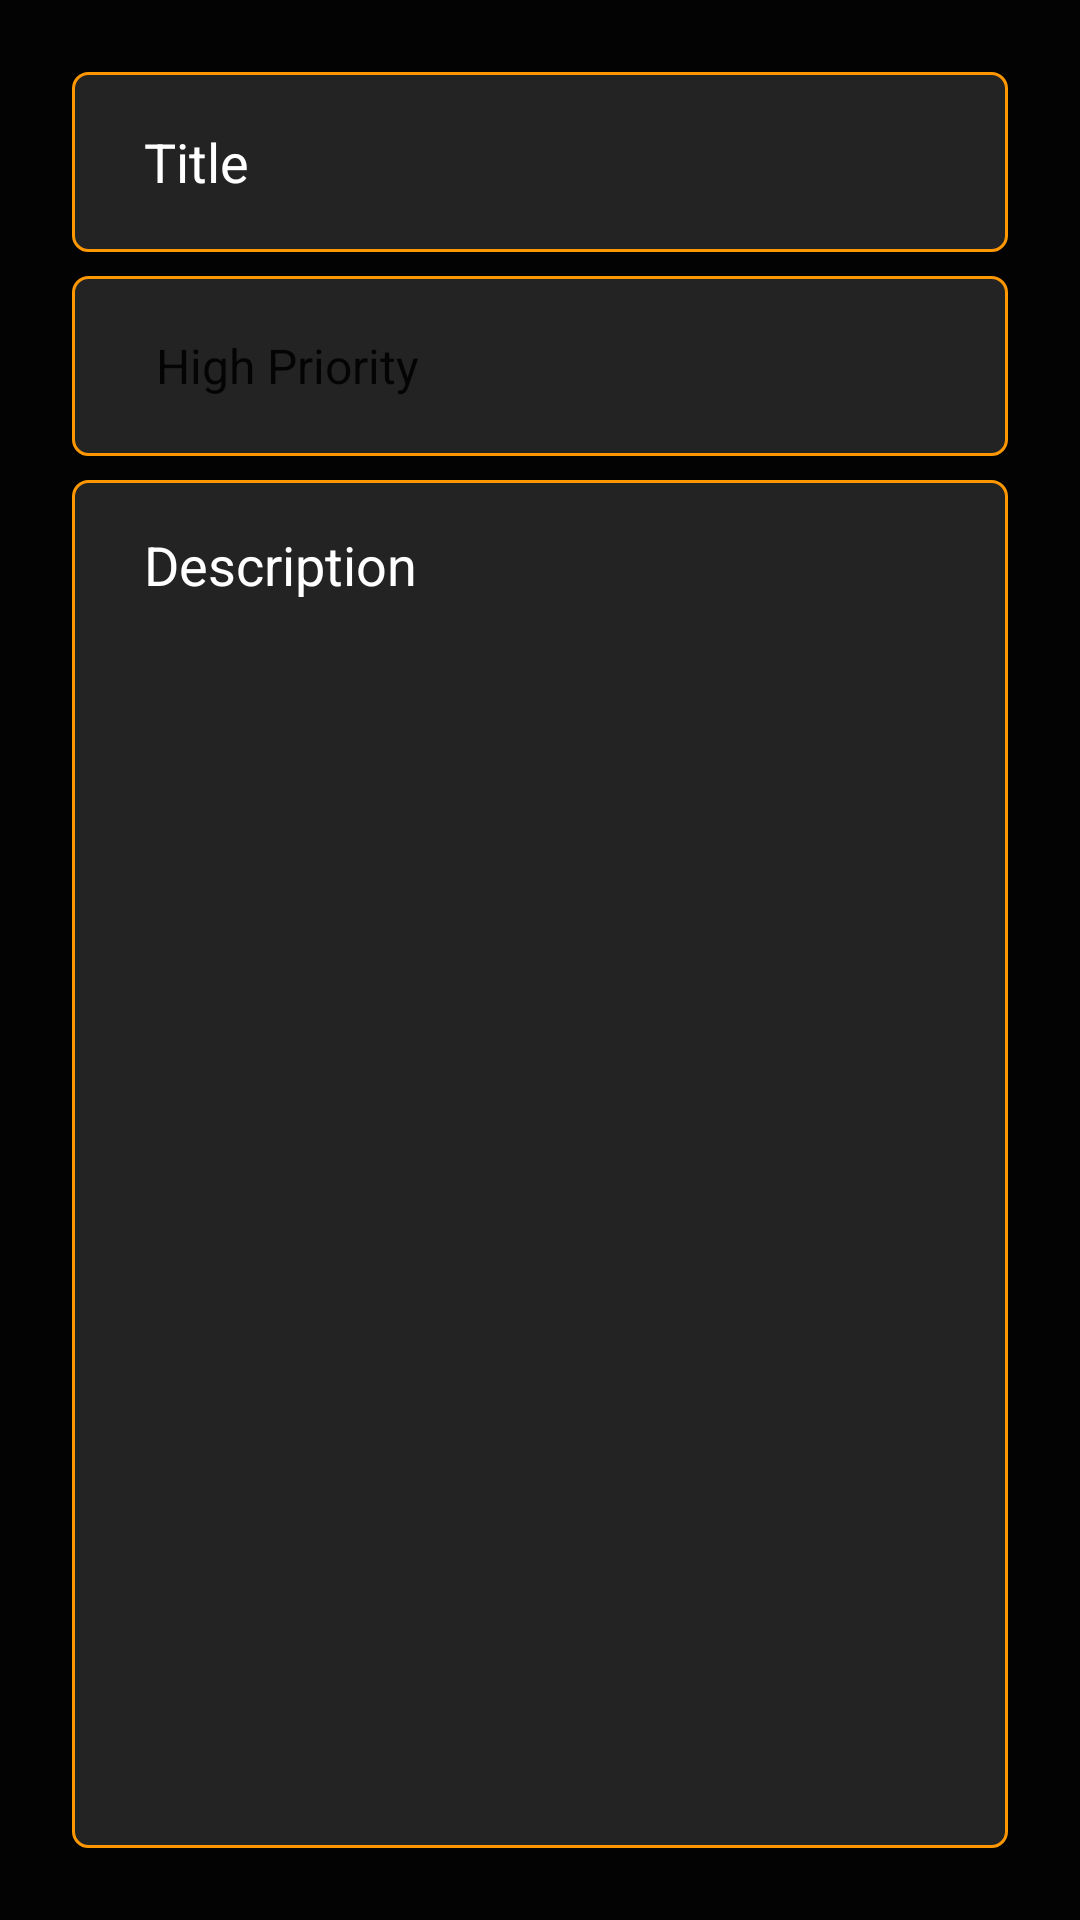

Write the Android layout XML for this screen, with the resource values it uses.
<!-- AndroidManifest.xml: application theme Theme.ToDoListApp -->
<!-- res/layout/fragment_add.xml -->
<?xml version="1.0" encoding="utf-8"?>
<androidx.constraintlayout.widget.ConstraintLayout xmlns:android="http://schemas.android.com/apk/res/android"
    xmlns:app="http://schemas.android.com/apk/res-auto"
    xmlns:tools="http://schemas.android.com/tools"
    android:layout_width="match_parent"
    android:layout_height="match_parent"
    android:background="#030304"
    android:padding="24dp"
    tools:context=".AddFragment">


    <EditText
        android:id="@+id/title_et"
        android:layout_width="0dp"
        android:layout_height="60dp"
        android:background="@drawable/custom_input"
        android:ems="10"
        android:hint="@string/title"
        android:textColorHint="@color/white"
        android:textColor="@color/white"
        android:inputType="textPersonName"
        android:paddingStart="24dp"
        android:paddingEnd="24dp"
        app:layout_constraintEnd_toEndOf="parent"
        app:layout_constraintHorizontal_bias="0.5"
        app:layout_constraintStart_toStartOf="parent"
        app:layout_constraintTop_toTopOf="parent" />

    <Spinner
        android:id="@+id/priorities_spinner"
        android:layout_width="0dp"
        android:layout_height="60dp"
        android:layout_marginTop="8dp"
        android:background="@drawable/custom_input"
        android:entries="@array/priorities"
        android:paddingStart="20dp"
        android:paddingEnd="20dp"
        app:layout_constraintEnd_toEndOf="parent"
        app:layout_constraintHorizontal_bias="0.5"
        app:layout_constraintStart_toStartOf="parent"
        app:layout_constraintTop_toBottomOf="@+id/title_et" />

    <EditText
        android:id="@+id/description_et"
        android:layout_width="0dp"
        android:layout_height="0dp"
        android:textColorHint="@color/white"
        android:layout_marginTop="8dp"
        android:background="@drawable/custom_input"
        android:ems="10"
        android:textColor="@color/white"
        android:gravity="top|start"
        android:hint="@string/description"
        android:inputType="textMultiLine"
        android:paddingStart="24dp"
        android:paddingTop="16dp"
        android:paddingEnd="24dp"
        app:layout_constraintBottom_toBottomOf="parent"
        app:layout_constraintEnd_toEndOf="parent"
        app:layout_constraintHorizontal_bias="0.5"
        app:layout_constraintStart_toStartOf="parent"
        app:layout_constraintTop_toBottomOf="@+id/priorities_spinner" />
</androidx.constraintlayout.widget.ConstraintLayout>
<!-- resources referenced by this layout -->
<resources>
  <string-array name="priorities">
          <item>High Priority</item>
          <item>Medium Priority</item>
          <item>Low Priority</item>
      </string-array>
  <color name="white">#FFFFFF</color>
  <!-- drawable custom_input (drawable) -->
  <?xml version="1.0" encoding="utf-8"?>
  <selector xmlns:android="http://schemas.android.com/apk/res/android">
  
      <item android:state_enabled="true" android:state_focused="true">
          <shape android:shape="rectangle">
              <solid android:color="#AB353434"/>
              <stroke android:width="1dp" android:color="@color/colorPrimary"/>
              <corners android:radius="5dp"/>
          </shape>
      </item>
  
      <item android:state_enabled="true">
          <shape android:shape="rectangle">
              <solid android:color="#AB353434"/>
              <stroke android:width="1dp" android:color="#FF9800"/>
              <corners android:radius="5dp"/>
          </shape>
      </item>
  
  </selector>
  <string name="description">Description</string>
  <string name="title">Title</string>
  <style name="Theme.ToDoListApp" parent="Theme.AppCompat.Light.DarkActionBar">
          
          <item name="colorPrimary">#232121</item>
          <item name="colorPrimaryDark">#232121</item>
          <item name="colorAccent">#232121</item>
      </style>
  <color name="colorPrimary">#6200EA</color>
</resources>
